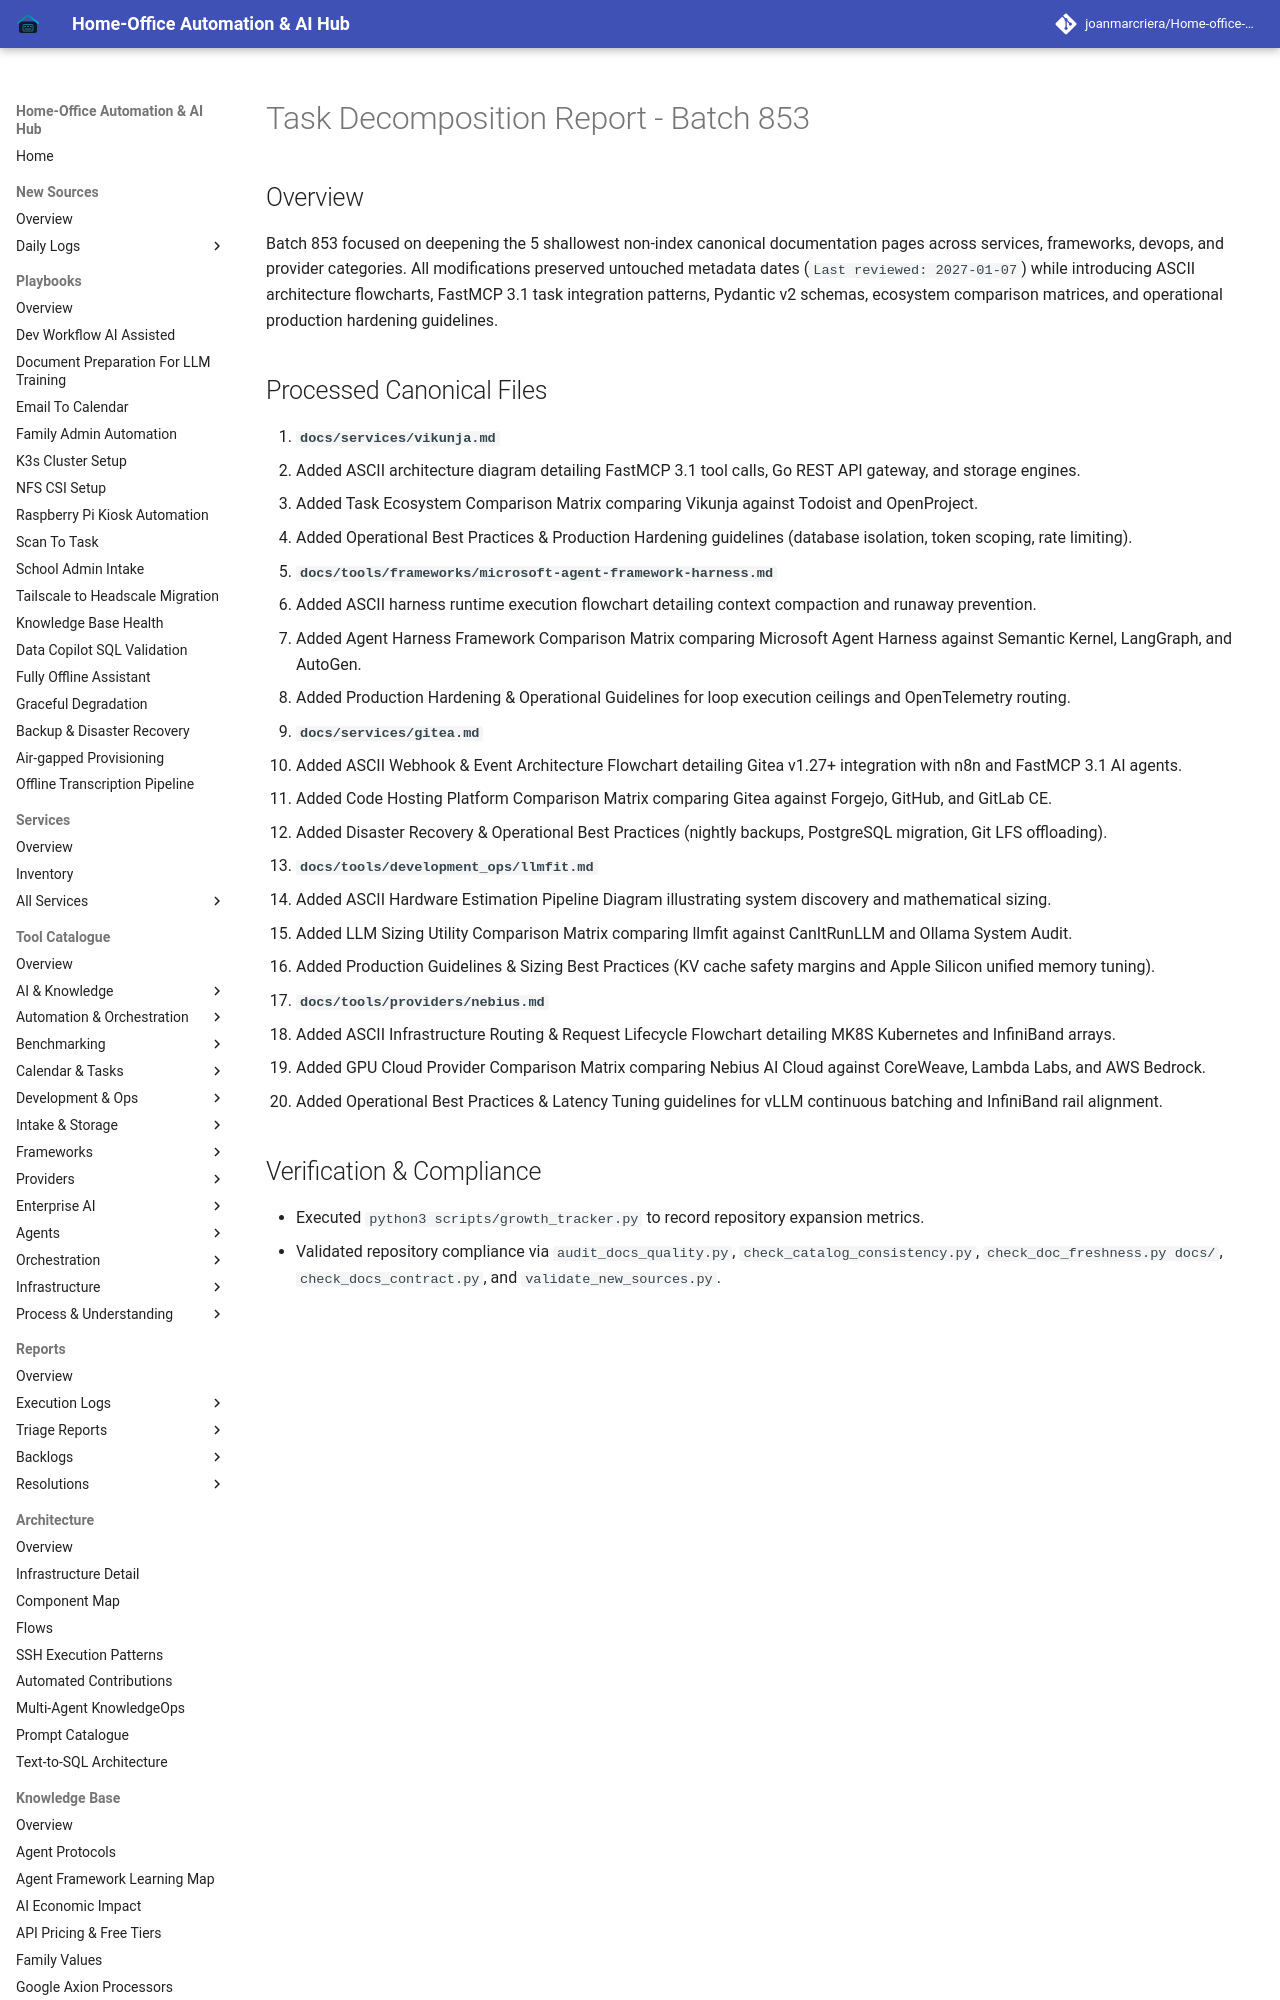

repository: joanmarcriera/Home-office-automations · page: reports/task-decomposition-batch-853/index.html · generator: mkdocs

# Task Decomposition Report - Batch 853

## Overview
Batch 853 focused on deepening the 5 shallowest non-index canonical documentation pages across services, frameworks, devops, and provider categories. All modifications preserved untouched metadata dates (`Last reviewed: 2027-01-07`) while introducing ASCII architecture flowcharts, FastMCP 3.1 task integration patterns, Pydantic v2 schemas, ecosystem comparison matrices, and operational production hardening guidelines.
